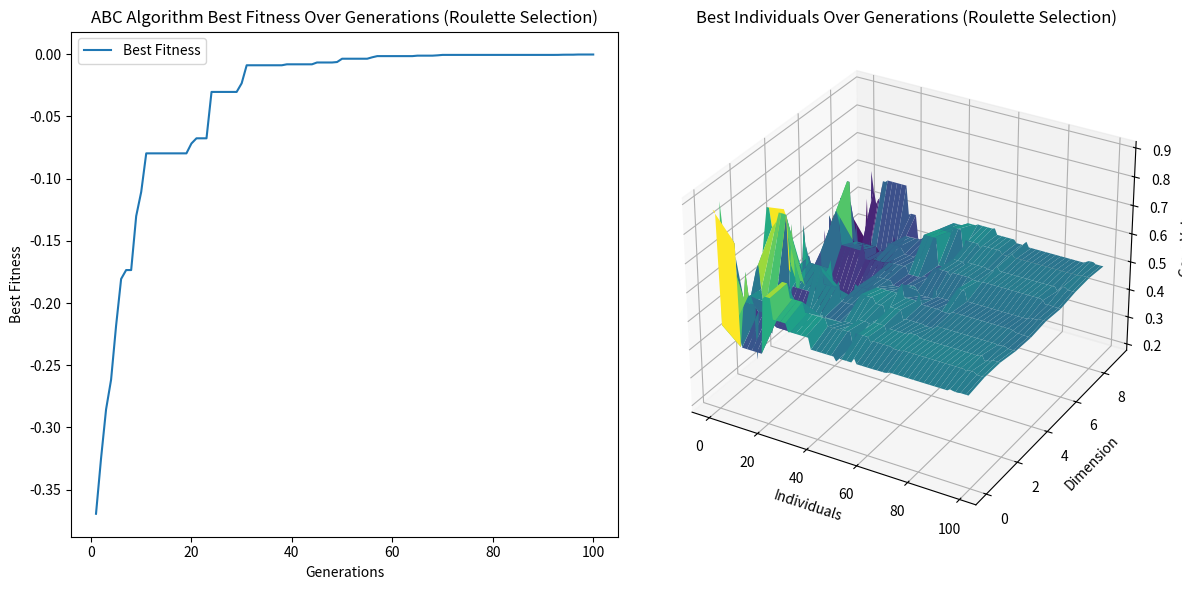
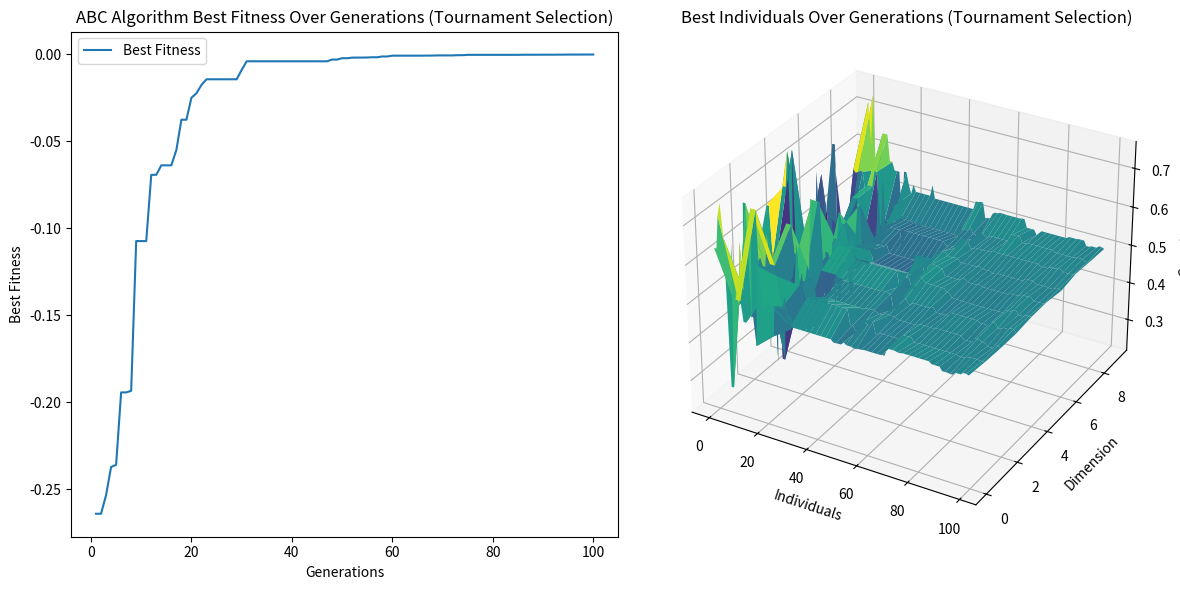

Source code (Python) for these figures, in order:
import numpy as np
import matplotlib.pyplot as plt
from mpl_toolkits.mplot3d import Axes3D

# Fitness function (to be defined according to your specific problem)
def fitness_function(individual):
    return -np.sum((individual - 0.5)**2)

# Initialize population
def initialize_population(population_size, dimension):
    return np.random.rand(population_size, dimension)

# Roulette Wheel Selection
def roulette_wheel_selection(fitnesses):
    total_fitness = np.sum(fitnesses)
    pick = np.random.rand() * total_fitness
    current = 0
    for i, fitness in enumerate(fitnesses):
        current += fitness
        if current > pick:
            return i
    return len(fitnesses) - 1

# Tournament Selection
def tournament_selection(fitnesses, k=3):
    selected = np.random.randint(0, len(fitnesses), k)
    best = selected[0]
    for i in selected:
        if fitnesses[i] > fitnesses[best]:
            best = i
    return best

# Mutation
def mutate(individual, mutation_rate=0.01):
    for i in range(len(individual)):
        if np.random.rand() < mutation_rate:
            individual[i] = np.random.rand()
    return individual

# Employed Bee Phase with Selection and Mutation
def employed_bee_phase(population, fitnesses, limit, dim, selection_type='roulette'):
    new_population = np.copy(population)
    new_fitnesses = np.copy(fitnesses)
    trials = np.zeros(population.shape[0])
    for i in range(population.shape[0]):
        if selection_type == 'roulette':
            k = roulette_wheel_selection(fitnesses)
        elif selection_type == 'tournament':
            k = tournament_selection(fitnesses)
        else:
            k = np.random.randint(0, population.shape[0])
        while k == i:
            k = np.random.randint(0, population.shape[0])
        phi = np.random.uniform(-1, 1, dim)
        new_solution = population[i] + phi * (population[i] - population[k])
        new_solution = np.clip(new_solution, 0, 1)
        new_solution = mutate(new_solution)
        new_fitness = fitness_function(new_solution)
        if new_fitness > fitnesses[i]:
            new_population[i] = new_solution
            new_fitnesses[i] = new_fitness
            trials[i] = 0
        else:
            trials[i] += 1
    return new_population, new_fitnesses, trials

# Onlooker Bee Phase with Selection and Mutation
def onlooker_bee_phase(population, fitnesses, trials, dim, selection_type='roulette'):
    new_population = np.copy(population)
    new_fitnesses = np.copy(fitnesses)
    prob = fitnesses / np.sum(fitnesses)
    for i in range(population.shape[0]):
        if np.random.rand() < prob[i]:
            if selection_type == 'roulette':
                k = roulette_wheel_selection(fitnesses)
            elif selection_type == 'tournament':
                k = tournament_selection(fitnesses)
            else:
                k = np.random.randint(0, population.shape[0])
            while k == i:
                k = np.random.randint(0, population.shape[0])
            phi = np.random.uniform(-1, 1, dim)
            new_solution = population[i] + phi * (population[i] - population[k])
            new_solution = np.clip(new_solution, 0, 1)
            new_solution = mutate(new_solution)
            new_fitness = fitness_function(new_solution)
            if new_fitness > fitnesses[i]:
                new_population[i] = new_solution
                new_fitnesses[i] = new_fitness
                trials[i] = 0
            else:
                trials[i] += 1
    return new_population, new_fitnesses, trials

# Scout Bee Phase
def scout_bee_phase(population, fitnesses, trials, limit, dim):
    for i in range(population.shape[0]):
        if trials[i] > limit:
            population[i] = np.random.rand(dim)
            fitnesses[i] = fitness_function(population[i])
            trials[i] = 0
    return population, fitnesses, trials

# Artificial Bee Colony Algorithm
def abc_algorithm(population_size, dimension, generations, limit, selection_type='roulette'):
    population = initialize_population(population_size, dimension)
    fitnesses = np.array([fitness_function(ind) for ind in population])
    trials = np.zeros(population_size)
    best_fitnesses = []
    best_individuals = []

    for gen in range(generations):
        population, fitnesses, trials = employed_bee_phase(population, fitnesses, limit, dimension, selection_type)
        population, fitnesses, trials = onlooker_bee_phase(population, fitnesses, trials, dimension, selection_type)
        population, fitnesses, trials = scout_bee_phase(population, fitnesses, trials, limit, dimension)

        best_fitness = np.max(fitnesses)
        best_individual = population[np.argmax(fitnesses)]
        best_fitnesses.append(best_fitness)
        best_individuals.append(best_individual)

        print(f"Generation {gen + 1}/{generations} - Best Fitness: {best_fitness}")

    return best_individuals, best_fitnesses

# Parameters
population_size = 50
dimension = 10
generations = 100
limit = 10

# Run ABC algorithm with roulette wheel selection and mutation
best_individuals_roulette, best_fitnesses_roulette = abc_algorithm(population_size, dimension, generations, limit, selection_type='roulette')

# Run ABC algorithm with tournament selection and mutation
best_individuals_tournament, best_fitnesses_tournament = abc_algorithm(population_size, dimension, generations, limit, selection_type='tournament')

# Plotting results for roulette wheel selection
fig = plt.figure(figsize=(12, 6))

# 2D Plot
ax1 = fig.add_subplot(121)
ax1.plot(range(1, generations + 1), best_fitnesses_roulette, label='Best Fitness')
ax1.set_title('ABC Algorithm Best Fitness Over Generations (Roulette Selection)')
ax1.set_xlabel('Generations')
ax1.set_ylabel('Best Fitness')
ax1.legend()

# 3D Plot
ax2 = fig.add_subplot(122, projection='3d')
x = np.arange(len(best_individuals_roulette))
y = np.arange(dimension)
X, Y = np.meshgrid(x, y)
Z = np.array(best_individuals_roulette).T

ax2.plot_surface(X, Y, Z, cmap='viridis')
ax2.set_title('Best Individuals Over Generations (Roulette Selection)')
ax2.set_xlabel('Individuals')
ax2.set_ylabel('Dimension')
ax2.set_zlabel('Gene Value')

plt.tight_layout()
plt.show()

# Plotting results for tournament selection
fig = plt.figure(figsize=(12, 6))

# 2D Plot
ax1 = fig.add_subplot(121)
ax1.plot(range(1, generations + 1), best_fitnesses_tournament, label='Best Fitness')
ax1.set_title('ABC Algorithm Best Fitness Over Generations (Tournament Selection)')
ax1.set_xlabel('Generations')
ax1.set_ylabel('Best Fitness')
ax1.legend()

# 3D Plot
ax2 = fig.add_subplot(122, projection='3d')
x = np.arange(len(best_individuals_tournament))
y = np.arange(dimension)
X, Y = np.meshgrid(x, y)
Z = np.array(best_individuals_tournament).T

ax2.plot_surface(X, Y, Z, cmap='viridis')
ax2.set_title('Best Individuals Over Generations (Tournament Selection)')
ax2.set_xlabel('Individuals')
ax2.set_ylabel('Dimension')
ax2.set_zlabel('Gene Value')

plt.tight_layout()
plt.show()
